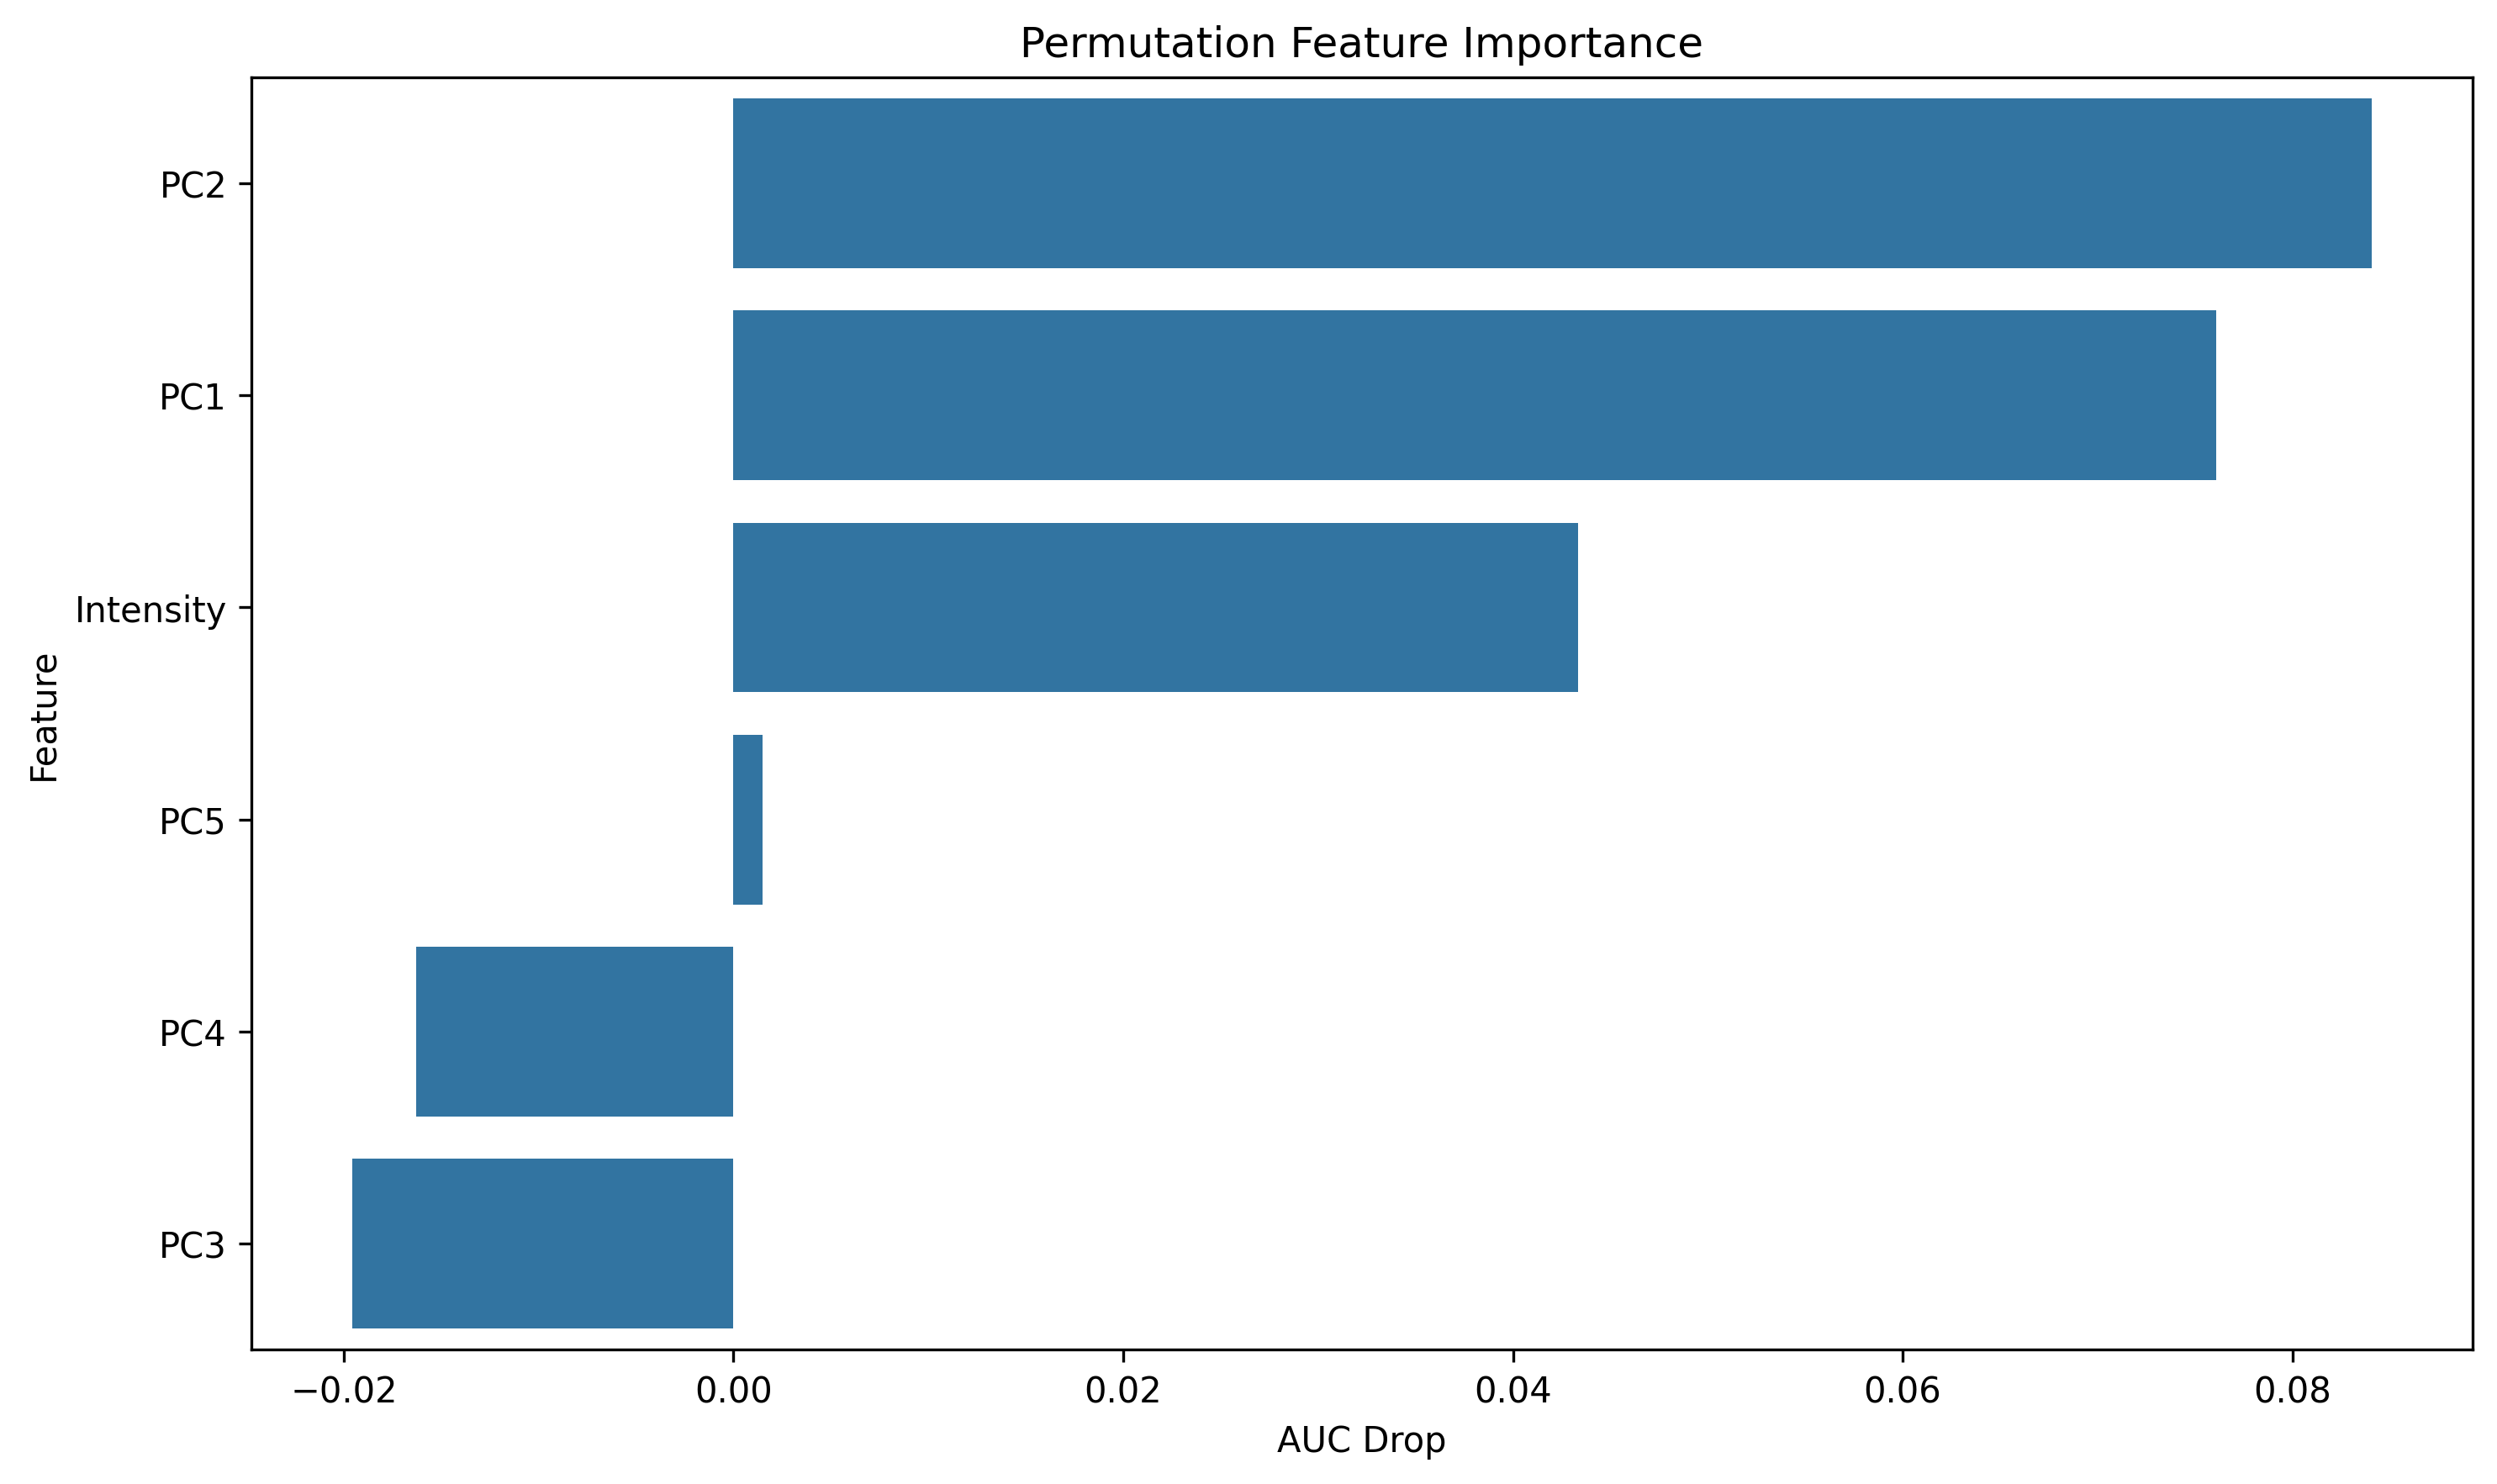

The data file committed next to this chart (first rows):
feature, importance
PC2, 0.08406
PC1, 0.07609
Intensity, 0.04336
PC5, 0.001477
PC4, -0.01627
PC3, -0.01956
